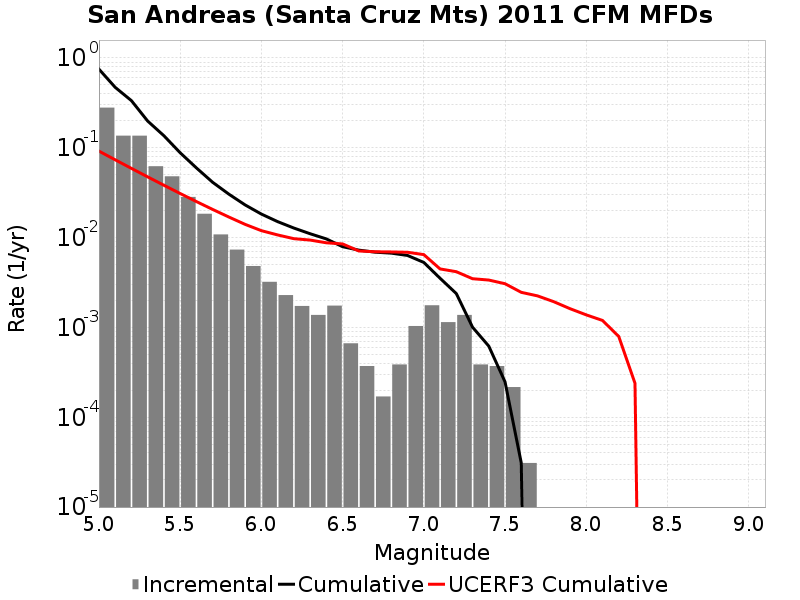

Source data for this figure (header and first rows):
Magnitude, Incremental Rate, Cumulative Rate, UCERF3 Cumulative Rate
5.05, 0.2802, 0.7519, 0.09192
5.15, 0.1365, 0.4717, 0.0736
5.25, 0.1365, 0.3352, 0.05904
5.35, 0.06237, 0.1987, 0.04748
5.45, 0.04816, 0.1363, 0.0383
5.55, 0.02839, 0.08816, 0.03101
5.65, 0.01844, 0.05977, 0.02521
5.75, 0.01085, 0.04133, 0.02061
5.85, 0.007353, 0.03048, 0.01696
5.95, 0.00483, 0.02313, 0.01405
6.05, 0.00322, 0.0183, 0.01196
6.15, 0.002291, 0.01508, 0.01072
6.25, 0.001734, 0.01279, 0.009737
6.35, 0.001378, 0.01105, 0.009398
6.45, 0.001749, 0.009675, 0.008762
6.55, 6.6562707E-4, 0.007926, 0.00851
6.65, 3.715128E-4, 0.00726, 0.007103
6.75, 1.702767E-4, 0.006888, 0.006965
6.85, 3.869925E-4, 0.006718, 0.00693
6.95, 0.001037, 0.006331, 0.006872
7.05, 0.001765, 0.005294, 0.00647
7.15, 0.001145, 0.003529, 0.004484
7.25, 0.001378, 0.002384, 0.004175
7.35, 3.869925E-4, 0.001006, 0.003488
7.45, 3.715128E-4, 6.19188E-4, 0.00337
7.55, 2.167158E-4, 2.476752E-4, 0.003068
7.65, 3.09594E-5, 3.09594E-5, 0.00246
7.75, 0.0, 0.0, 0.002246
7.85, 0.0, 0.0, 0.001935
7.95, 0.0, 0.0, 0.001618
8.05, 0.0, 0.0, 0.00138
8.15, 0.0, 0.0, 0.001197
8.25, 0.0, 0.0, 7.935153E-4
8.35, 0.0, 0.0, 2.3926099E-4
8.45, 0.0, 0.0, 0.0
8.55, 0.0, 0.0, 0.0
8.65, 0.0, 0.0, 0.0
8.75, 0.0, 0.0, 0.0
8.85, 0.0, 0.0, 0.0
8.95, 0.0, 0.0, 0.0
9.05, 0.0, 0.0, 0.0
